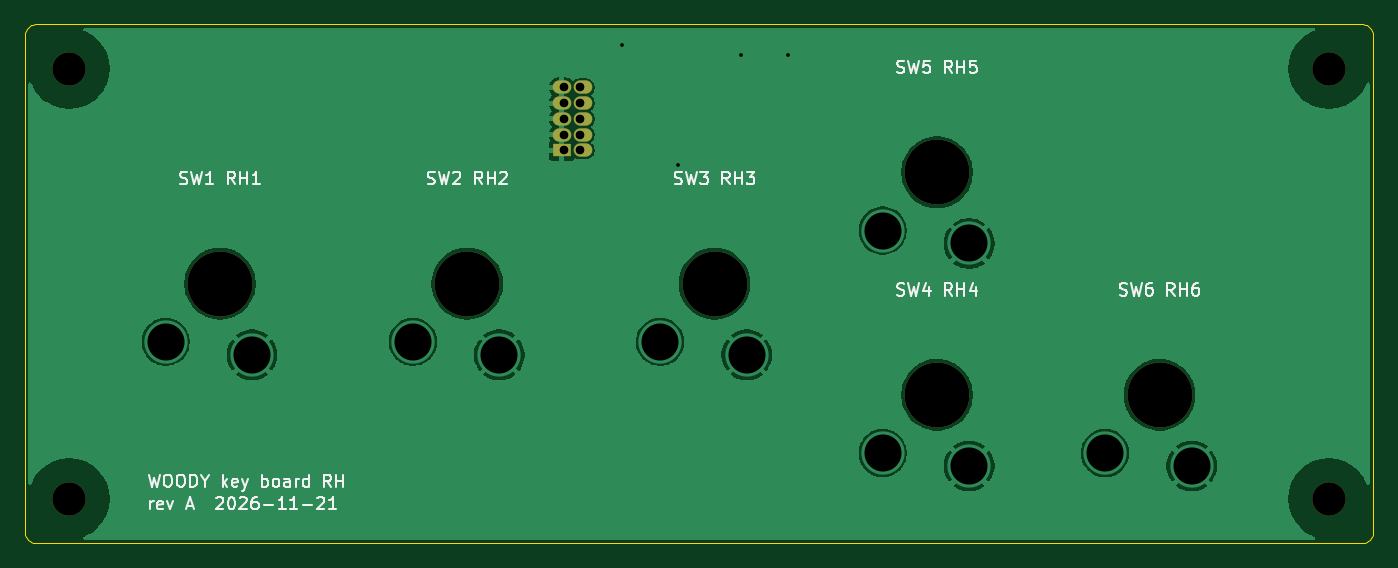
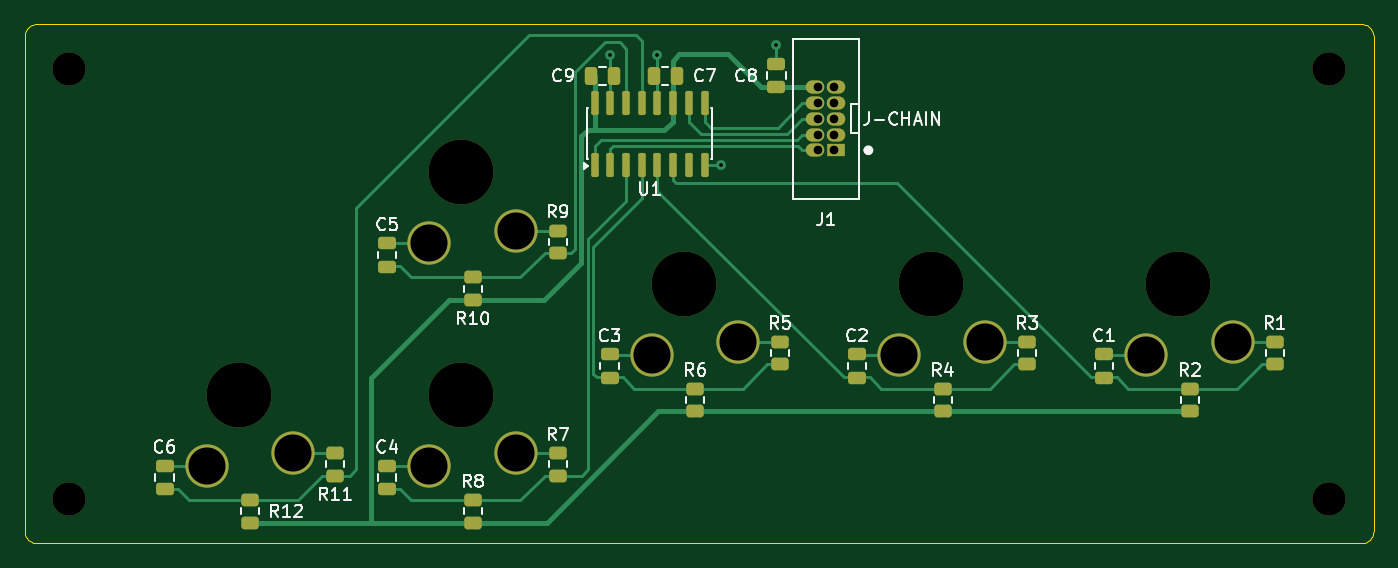
Circuit board: 11 layer files. Board 109.1 x 42.0 mm.
- bottom_copper: key-board-rh-B_Cu.gbr (13986 bytes)
- bottom_mask: key-board-rh-B_Mask.gbr (4755 bytes)
- paste: key-board-rh-B_Paste.gbr (3522 bytes)
- bottom_silk: key-board-rh-B_Silkscreen.gbr (35887 bytes)
- outline: key-board-rh-Edge_Cuts.gbr (2810 bytes)
- top_copper: key-board-rh-F_Cu.gbr (57549 bytes)
- top_mask: key-board-rh-F_Mask.gbr (1329 bytes)
- paste: key-board-rh-F_Paste.gbr (492 bytes)
- top_silk: key-board-rh-F_Silkscreen.gbr (32237 bytes)
- drill: key-board-rh-NPTH.drl (577 bytes)
- drill: key-board-rh-PTH.drl (885 bytes)

=== bottom_copper: key-board-rh-B_Cu.gbr (13986 bytes, source omitted) ===
=== bottom_mask: key-board-rh-B_Mask.gbr ===
%TF.GenerationSoftware,KiCad,Pcbnew,9.0.9-9.0.9~ubuntu24.04.1*%
%TF.CreationDate,2026-11-22T20:44:46+00:00*%
%TF.ProjectId,key-board-rh,6b65792d-626f-4617-9264-2d72682e6b69,A*%
%TF.SameCoordinates,Original*%
%TF.FileFunction,Soldermask,Bot*%
%TF.FilePolarity,Negative*%
%FSLAX46Y46*%
G04 Gerber Fmt 4.6, Leading zero omitted, Abs format (unit mm)*
G04 Created by KiCad (PCBNEW 9.0.9-9.0.9~ubuntu24.04.1) date 2026-11-22 20:44:46*
%MOMM*%
%LPD*%
G01*
G04 APERTURE LIST*
G04 Aperture macros list*
%AMRoundRect*
0 Rectangle with rounded corners*
0 $1 Rounding radius*
0 $2 $3 $4 $5 $6 $7 $8 $9 X,Y pos of 4 corners*
0 Add a 4 corners polygon primitive as box body*
4,1,4,$2,$3,$4,$5,$6,$7,$8,$9,$2,$3,0*
0 Add four circle primitives for the rounded corners*
1,1,$1+$1,$2,$3*
1,1,$1+$1,$4,$5*
1,1,$1+$1,$6,$7*
1,1,$1+$1,$8,$9*
0 Add four rect primitives between the rounded corners*
20,1,$1+$1,$2,$3,$4,$5,0*
20,1,$1+$1,$4,$5,$6,$7,0*
20,1,$1+$1,$6,$7,$8,$9,0*
20,1,$1+$1,$8,$9,$2,$3,0*%
G04 Aperture macros list end*
%ADD10C,5.250000*%
%ADD11C,3.500000*%
%ADD12RoundRect,0.250000X0.475000X-0.250000X0.475000X0.250000X-0.475000X0.250000X-0.475000X-0.250000X0*%
%ADD13RoundRect,0.250000X0.450000X-0.262500X0.450000X0.262500X-0.450000X0.262500X-0.450000X-0.262500X0*%
%ADD14RoundRect,0.250000X0.250000X0.475000X-0.250000X0.475000X-0.250000X-0.475000X0.250000X-0.475000X0*%
%ADD15RoundRect,0.150000X0.150000X-0.825000X0.150000X0.825000X-0.150000X0.825000X-0.150000X-0.825000X0*%
%ADD16C,2.700000*%
%ADD17R,1.500000X1.070000*%
%ADD18O,1.500000X1.070000*%
%ADD19RoundRect,0.250000X-0.250000X-0.475000X0.250000X-0.475000X0.250000X0.475000X-0.250000X0.475000X0*%
G04 APERTURE END LIST*
D10*
%TO.C,SW4*%
X276000000Y-130500000D03*
D11*
X271600000Y-135200000D03*
X278600000Y-136250000D03*
%TD*%
D10*
%TO.C,SW1*%
X218000000Y-121500000D03*
D11*
X213600000Y-126200000D03*
X220600000Y-127250000D03*
%TD*%
D10*
%TO.C,SW6*%
X294000000Y-130500000D03*
D11*
X289600000Y-135200000D03*
X296600000Y-136250000D03*
%TD*%
D10*
%TO.C,SW2*%
X238000000Y-121500000D03*
D11*
X233600000Y-126200000D03*
X240600000Y-127250000D03*
%TD*%
D10*
%TO.C,SW3*%
X258000000Y-121500000D03*
D11*
X253600000Y-126200000D03*
X260600000Y-127250000D03*
%TD*%
D10*
%TO.C,SW5*%
X276000000Y-112500000D03*
D11*
X271600000Y-117200000D03*
X278600000Y-118250000D03*
%TD*%
D12*
%TO.C,C8*%
X250500000Y-105630000D03*
X250500000Y-103730000D03*
%TD*%
D13*
%TO.C,R8*%
X275060000Y-140825000D03*
X275060000Y-139000000D03*
%TD*%
D12*
%TO.C,C3*%
X264000000Y-129112500D03*
X264000000Y-127212500D03*
%TD*%
D13*
%TO.C,R12*%
X293060000Y-140825000D03*
X293060000Y-139000000D03*
%TD*%
%TO.C,R10*%
X275060000Y-122825000D03*
X275060000Y-121000000D03*
%TD*%
D12*
%TO.C,C6*%
X300000000Y-138112500D03*
X300000000Y-136212500D03*
%TD*%
D13*
%TO.C,R4*%
X237060000Y-131825000D03*
X237060000Y-130000000D03*
%TD*%
D12*
%TO.C,C5*%
X282000000Y-120112500D03*
X282000000Y-118212500D03*
%TD*%
D14*
%TO.C,C9*%
X265525000Y-104690000D03*
X263625000Y-104690000D03*
%TD*%
D15*
%TO.C,U1*%
X265210000Y-111865000D03*
X263940000Y-111865000D03*
X262670000Y-111865000D03*
X261400000Y-111865000D03*
X260130000Y-111865000D03*
X258860000Y-111865000D03*
X257590000Y-111865000D03*
X256320000Y-111865000D03*
X256320000Y-106915000D03*
X257590000Y-106915000D03*
X258860000Y-106915000D03*
X260130000Y-106915000D03*
X261400000Y-106915000D03*
X262670000Y-106915000D03*
X263940000Y-106915000D03*
X265210000Y-106915000D03*
%TD*%
D16*
%TO.C,H2*%
X205800000Y-104100000D03*
%TD*%
D13*
%TO.C,R2*%
X217060000Y-131825000D03*
X217060000Y-130000000D03*
%TD*%
%TO.C,R11*%
X286200000Y-137025000D03*
X286200000Y-135200000D03*
%TD*%
D17*
%TO.C,J1*%
X245650000Y-110710000D03*
D18*
X247350000Y-110710000D03*
X245650000Y-109440000D03*
X247350000Y-109440000D03*
X245650000Y-108170000D03*
X247350000Y-108170000D03*
X245650000Y-106900000D03*
X247350000Y-106900000D03*
X245650000Y-105630000D03*
X247350000Y-105630000D03*
%TD*%
D12*
%TO.C,C4*%
X282000000Y-138112500D03*
X282000000Y-136212500D03*
%TD*%
D13*
%TO.C,R6*%
X257060000Y-131825000D03*
X257060000Y-130000000D03*
%TD*%
D16*
%TO.C,H4*%
X307700000Y-104100000D03*
%TD*%
D13*
%TO.C,R9*%
X268200000Y-119025000D03*
X268200000Y-117200000D03*
%TD*%
D16*
%TO.C,H3*%
X307700000Y-138900000D03*
%TD*%
%TO.C,H1*%
X205800000Y-138900000D03*
%TD*%
D19*
%TO.C,C7*%
X258545000Y-104690000D03*
X260445000Y-104690000D03*
%TD*%
D12*
%TO.C,C2*%
X244000000Y-129112500D03*
X244000000Y-127212500D03*
%TD*%
%TO.C,C1*%
X224000000Y-129112500D03*
X224000000Y-127212500D03*
%TD*%
D13*
%TO.C,R1*%
X210200000Y-128025000D03*
X210200000Y-126200000D03*
%TD*%
%TO.C,R7*%
X268200000Y-137025000D03*
X268200000Y-135200000D03*
%TD*%
%TO.C,R3*%
X230200000Y-128025000D03*
X230200000Y-126200000D03*
%TD*%
%TO.C,R5*%
X250200000Y-128025000D03*
X250200000Y-126200000D03*
%TD*%
M02*

=== paste: key-board-rh-B_Paste.gbr ===
%TF.GenerationSoftware,KiCad,Pcbnew,9.0.9-9.0.9~ubuntu24.04.1*%
%TF.CreationDate,2026-11-22T20:44:46+00:00*%
%TF.ProjectId,key-board-rh,6b65792d-626f-4617-9264-2d72682e6b69,A*%
%TF.SameCoordinates,Original*%
%TF.FileFunction,Paste,Bot*%
%TF.FilePolarity,Positive*%
%FSLAX46Y46*%
G04 Gerber Fmt 4.6, Leading zero omitted, Abs format (unit mm)*
G04 Created by KiCad (PCBNEW 9.0.9-9.0.9~ubuntu24.04.1) date 2026-11-22 20:44:46*
%MOMM*%
%LPD*%
G01*
G04 APERTURE LIST*
G04 Aperture macros list*
%AMRoundRect*
0 Rectangle with rounded corners*
0 $1 Rounding radius*
0 $2 $3 $4 $5 $6 $7 $8 $9 X,Y pos of 4 corners*
0 Add a 4 corners polygon primitive as box body*
4,1,4,$2,$3,$4,$5,$6,$7,$8,$9,$2,$3,0*
0 Add four circle primitives for the rounded corners*
1,1,$1+$1,$2,$3*
1,1,$1+$1,$4,$5*
1,1,$1+$1,$6,$7*
1,1,$1+$1,$8,$9*
0 Add four rect primitives between the rounded corners*
20,1,$1+$1,$2,$3,$4,$5,0*
20,1,$1+$1,$4,$5,$6,$7,0*
20,1,$1+$1,$6,$7,$8,$9,0*
20,1,$1+$1,$8,$9,$2,$3,0*%
G04 Aperture macros list end*
%ADD10RoundRect,0.250000X0.475000X-0.250000X0.475000X0.250000X-0.475000X0.250000X-0.475000X-0.250000X0*%
%ADD11RoundRect,0.250000X0.450000X-0.262500X0.450000X0.262500X-0.450000X0.262500X-0.450000X-0.262500X0*%
%ADD12RoundRect,0.250000X0.250000X0.475000X-0.250000X0.475000X-0.250000X-0.475000X0.250000X-0.475000X0*%
%ADD13RoundRect,0.150000X0.150000X-0.825000X0.150000X0.825000X-0.150000X0.825000X-0.150000X-0.825000X0*%
%ADD14RoundRect,0.250000X-0.250000X-0.475000X0.250000X-0.475000X0.250000X0.475000X-0.250000X0.475000X0*%
G04 APERTURE END LIST*
D10*
%TO.C,C8*%
X250500000Y-105630000D03*
X250500000Y-103730000D03*
%TD*%
D11*
%TO.C,R8*%
X275060000Y-140825000D03*
X275060000Y-139000000D03*
%TD*%
D10*
%TO.C,C3*%
X264000000Y-129112500D03*
X264000000Y-127212500D03*
%TD*%
D11*
%TO.C,R12*%
X293060000Y-140825000D03*
X293060000Y-139000000D03*
%TD*%
%TO.C,R10*%
X275060000Y-122825000D03*
X275060000Y-121000000D03*
%TD*%
D10*
%TO.C,C6*%
X300000000Y-138112500D03*
X300000000Y-136212500D03*
%TD*%
D11*
%TO.C,R4*%
X237060000Y-131825000D03*
X237060000Y-130000000D03*
%TD*%
D10*
%TO.C,C5*%
X282000000Y-120112500D03*
X282000000Y-118212500D03*
%TD*%
D12*
%TO.C,C9*%
X265525000Y-104690000D03*
X263625000Y-104690000D03*
%TD*%
D13*
%TO.C,U1*%
X265210000Y-111865000D03*
X263940000Y-111865000D03*
X262670000Y-111865000D03*
X261400000Y-111865000D03*
X260130000Y-111865000D03*
X258860000Y-111865000D03*
X257590000Y-111865000D03*
X256320000Y-111865000D03*
X256320000Y-106915000D03*
X257590000Y-106915000D03*
X258860000Y-106915000D03*
X260130000Y-106915000D03*
X261400000Y-106915000D03*
X262670000Y-106915000D03*
X263940000Y-106915000D03*
X265210000Y-106915000D03*
%TD*%
D11*
%TO.C,R2*%
X217060000Y-131825000D03*
X217060000Y-130000000D03*
%TD*%
%TO.C,R11*%
X286200000Y-137025000D03*
X286200000Y-135200000D03*
%TD*%
D10*
%TO.C,C4*%
X282000000Y-138112500D03*
X282000000Y-136212500D03*
%TD*%
D11*
%TO.C,R6*%
X257060000Y-131825000D03*
X257060000Y-130000000D03*
%TD*%
%TO.C,R9*%
X268200000Y-119025000D03*
X268200000Y-117200000D03*
%TD*%
D14*
%TO.C,C7*%
X258545000Y-104690000D03*
X260445000Y-104690000D03*
%TD*%
D10*
%TO.C,C2*%
X244000000Y-129112500D03*
X244000000Y-127212500D03*
%TD*%
%TO.C,C1*%
X224000000Y-129112500D03*
X224000000Y-127212500D03*
%TD*%
D11*
%TO.C,R1*%
X210200000Y-128025000D03*
X210200000Y-126200000D03*
%TD*%
%TO.C,R7*%
X268200000Y-137025000D03*
X268200000Y-135200000D03*
%TD*%
%TO.C,R3*%
X230200000Y-128025000D03*
X230200000Y-126200000D03*
%TD*%
%TO.C,R5*%
X250200000Y-128025000D03*
X250200000Y-126200000D03*
%TD*%
M02*

=== bottom_silk: key-board-rh-B_Silkscreen.gbr (35887 bytes, source omitted) ===
=== outline: key-board-rh-Edge_Cuts.gbr ===
%TF.GenerationSoftware,KiCad,Pcbnew,9.0.9-9.0.9~ubuntu24.04.1*%
%TF.CreationDate,2026-11-22T20:44:46+00:00*%
%TF.ProjectId,key-board-rh,6b65792d-626f-4617-9264-2d72682e6b69,A*%
%TF.SameCoordinates,Original*%
%TF.FileFunction,Profile,NP*%
%FSLAX46Y46*%
G04 Gerber Fmt 4.6, Leading zero omitted, Abs format (unit mm)*
G04 Created by KiCad (PCBNEW 9.0.9-9.0.9~ubuntu24.04.1) date 2026-11-22 20:44:46*
%MOMM*%
%LPD*%
G01*
G04 APERTURE LIST*
%TA.AperFunction,Profile*%
%ADD10C,0.100000*%
%TD*%
G04 APERTURE END LIST*
D10*
X202200000Y-101500000D02*
X202200000Y-141500000D01*
X202200000Y-141500000D02*
X202212000Y-141656430D01*
X202212000Y-101343600D02*
X202200000Y-101500000D01*
X202212000Y-141656430D02*
X202249000Y-141809020D01*
X202249000Y-101191000D02*
X202212000Y-101343600D01*
X202249000Y-141809020D02*
X202309000Y-141953990D01*
X202309000Y-101045999D02*
X202249000Y-101191000D01*
X202309000Y-141953990D02*
X202391000Y-142087780D01*
X202391000Y-100912200D02*
X202309000Y-101045999D01*
X202391000Y-142087780D02*
X202493000Y-142207110D01*
X202493000Y-100792900D02*
X202391000Y-100912200D01*
X202493000Y-142207110D02*
X202612000Y-142309020D01*
X202612000Y-100691000D02*
X202493000Y-100792900D01*
X202612000Y-142309020D02*
X202746000Y-142391010D01*
X202746000Y-100609000D02*
X202612000Y-100691000D01*
X202746000Y-142391010D02*
X202891000Y-142451050D01*
X202891000Y-100549000D02*
X202746000Y-100609000D01*
X202891000Y-142451050D02*
X203044000Y-142487690D01*
X203044000Y-100512300D02*
X202891000Y-100549000D01*
X203044000Y-142487690D02*
X203200000Y-142500000D01*
X203200000Y-100500000D02*
X203044000Y-100512300D01*
X203200000Y-142500000D02*
X310300000Y-142500000D01*
X310300000Y-100500000D02*
X203200000Y-100500000D01*
X310300000Y-142500000D02*
X310456000Y-142487690D01*
X310456000Y-100512300D02*
X310300000Y-100500000D01*
X310456000Y-142487690D02*
X310609000Y-142451050D01*
X310609000Y-100549000D02*
X310456000Y-100512300D01*
X310609000Y-142451050D02*
X310754000Y-142391010D01*
X310754000Y-100609000D02*
X310609000Y-100549000D01*
X310754000Y-142391010D02*
X310888000Y-142309020D01*
X310888000Y-100691000D02*
X310754000Y-100609000D01*
X310888000Y-142309020D02*
X311007000Y-142207110D01*
X311007000Y-100792900D02*
X310888000Y-100691000D01*
X311007000Y-142207110D02*
X311109000Y-142087780D01*
X311109000Y-100912200D02*
X311007000Y-100792900D01*
X311109000Y-142087780D02*
X311191000Y-141953990D01*
X311191000Y-101045999D02*
X311109000Y-100912200D01*
X311191000Y-141953990D02*
X311251000Y-141809020D01*
X311251000Y-101191000D02*
X311191000Y-101045999D01*
X311251000Y-141809020D02*
X311288000Y-141656430D01*
X311288000Y-101343600D02*
X311251000Y-101191000D01*
X311288000Y-141656430D02*
X311300000Y-141500000D01*
X311300000Y-101500000D02*
X311288000Y-101343600D01*
X311300000Y-141500000D02*
X311300000Y-101500000D01*
M02*

=== top_copper: key-board-rh-F_Cu.gbr (57549 bytes, source omitted) ===
=== top_mask: key-board-rh-F_Mask.gbr ===
%TF.GenerationSoftware,KiCad,Pcbnew,9.0.9-9.0.9~ubuntu24.04.1*%
%TF.CreationDate,2026-11-22T20:44:46+00:00*%
%TF.ProjectId,key-board-rh,6b65792d-626f-4617-9264-2d72682e6b69,A*%
%TF.SameCoordinates,Original*%
%TF.FileFunction,Soldermask,Top*%
%TF.FilePolarity,Negative*%
%FSLAX46Y46*%
G04 Gerber Fmt 4.6, Leading zero omitted, Abs format (unit mm)*
G04 Created by KiCad (PCBNEW 9.0.9-9.0.9~ubuntu24.04.1) date 2026-11-22 20:44:46*
%MOMM*%
%LPD*%
G01*
G04 APERTURE LIST*
%ADD10C,5.250000*%
%ADD11C,2.700000*%
%ADD12R,1.500000X1.070000*%
%ADD13O,1.500000X1.070000*%
G04 APERTURE END LIST*
D10*
%TO.C,SW4*%
X276000000Y-130500000D03*
%TD*%
%TO.C,SW1*%
X218000000Y-121500000D03*
%TD*%
%TO.C,SW6*%
X294000000Y-130500000D03*
%TD*%
%TO.C,SW2*%
X238000000Y-121500000D03*
%TD*%
%TO.C,SW3*%
X258000000Y-121500000D03*
%TD*%
%TO.C,SW5*%
X276000000Y-112500000D03*
%TD*%
D11*
%TO.C,H2*%
X205800000Y-104100000D03*
%TD*%
D12*
%TO.C,J1*%
X245650000Y-110710000D03*
D13*
X247350000Y-110710000D03*
X245650000Y-109440000D03*
X247350000Y-109440000D03*
X245650000Y-108170000D03*
X247350000Y-108170000D03*
X245650000Y-106900000D03*
X247350000Y-106900000D03*
X245650000Y-105630000D03*
X247350000Y-105630000D03*
%TD*%
D11*
%TO.C,H4*%
X307700000Y-104100000D03*
%TD*%
%TO.C,H3*%
X307700000Y-138900000D03*
%TD*%
%TO.C,H1*%
X205800000Y-138900000D03*
%TD*%
M02*

=== paste: key-board-rh-F_Paste.gbr ===
%TF.GenerationSoftware,KiCad,Pcbnew,9.0.9-9.0.9~ubuntu24.04.1*%
%TF.CreationDate,2026-11-22T20:44:46+00:00*%
%TF.ProjectId,key-board-rh,6b65792d-626f-4617-9264-2d72682e6b69,A*%
%TF.SameCoordinates,Original*%
%TF.FileFunction,Paste,Top*%
%TF.FilePolarity,Positive*%
%FSLAX46Y46*%
G04 Gerber Fmt 4.6, Leading zero omitted, Abs format (unit mm)*
G04 Created by KiCad (PCBNEW 9.0.9-9.0.9~ubuntu24.04.1) date 2026-11-22 20:44:46*
%MOMM*%
%LPD*%
G01*
G04 APERTURE LIST*
G04 APERTURE END LIST*
M02*

=== top_silk: key-board-rh-F_Silkscreen.gbr (32237 bytes, source omitted) ===
=== drill: key-board-rh-NPTH.drl ===
M48
; DRILL file {KiCad 9.0.9-9.0.9~ubuntu24.04.1} date 2026-11-22T20:44:46+0000
; FORMAT={-:-/ absolute / metric / decimal}
; #@! TF.CreationDate,2026-11-22T20:44:46+00:00
; #@! TF.GenerationSoftware,Kicad,Pcbnew,9.0.9-9.0.9~ubuntu24.04.1
; #@! TF.FileFunction,NonPlated,1,2,NPTH
FMAT,2
METRIC
; #@! TA.AperFunction,NonPlated,NPTH,ComponentDrill
T1C2.700
; #@! TA.AperFunction,NonPlated,NPTH,ComponentDrill
T2C5.250
%
G90
G05
T1
X205.8Y-104.1
X205.8Y-138.9
X307.7Y-104.1
X307.7Y-138.9
T2
X218.0Y-121.5
X238.0Y-121.5
X258.0Y-121.5
X276.0Y-112.5
X276.0Y-130.5
X294.0Y-130.5
M30

=== drill: key-board-rh-PTH.drl ===
M48
; DRILL file {KiCad 9.0.9-9.0.9~ubuntu24.04.1} date 2026-11-22T20:44:46+0000
; FORMAT={-:-/ absolute / metric / decimal}
; #@! TF.CreationDate,2026-11-22T20:44:46+00:00
; #@! TF.GenerationSoftware,Kicad,Pcbnew,9.0.9-9.0.9~ubuntu24.04.1
; #@! TF.FileFunction,Plated,1,2,PTH
FMAT,2
METRIC
; #@! TA.AperFunction,Plated,PTH,ViaDrill
T1C0.300
; #@! TA.AperFunction,Plated,PTH,ComponentDrill
T2C0.700
; #@! TA.AperFunction,Plated,PTH,ComponentDrill
T3C3.000
%
G90
G05
T1
X250.5Y-102.23
X255.02Y-111.865
X260.13Y-103.04
X263.94Y-103.04
T2
X245.865Y-105.63
X245.865Y-106.9
X245.865Y-108.17
X245.865Y-109.44
X245.865Y-110.71
X247.135Y-105.63
X247.135Y-106.9
X247.135Y-108.17
X247.135Y-109.44
X247.135Y-110.71
T3
X213.6Y-126.2
X220.6Y-127.25
X233.6Y-126.2
X240.6Y-127.25
X253.6Y-126.2
X260.6Y-127.25
X271.6Y-117.2
X271.6Y-135.2
X278.6Y-118.25
X278.6Y-136.25
X289.6Y-135.2
X296.6Y-136.25
M30
